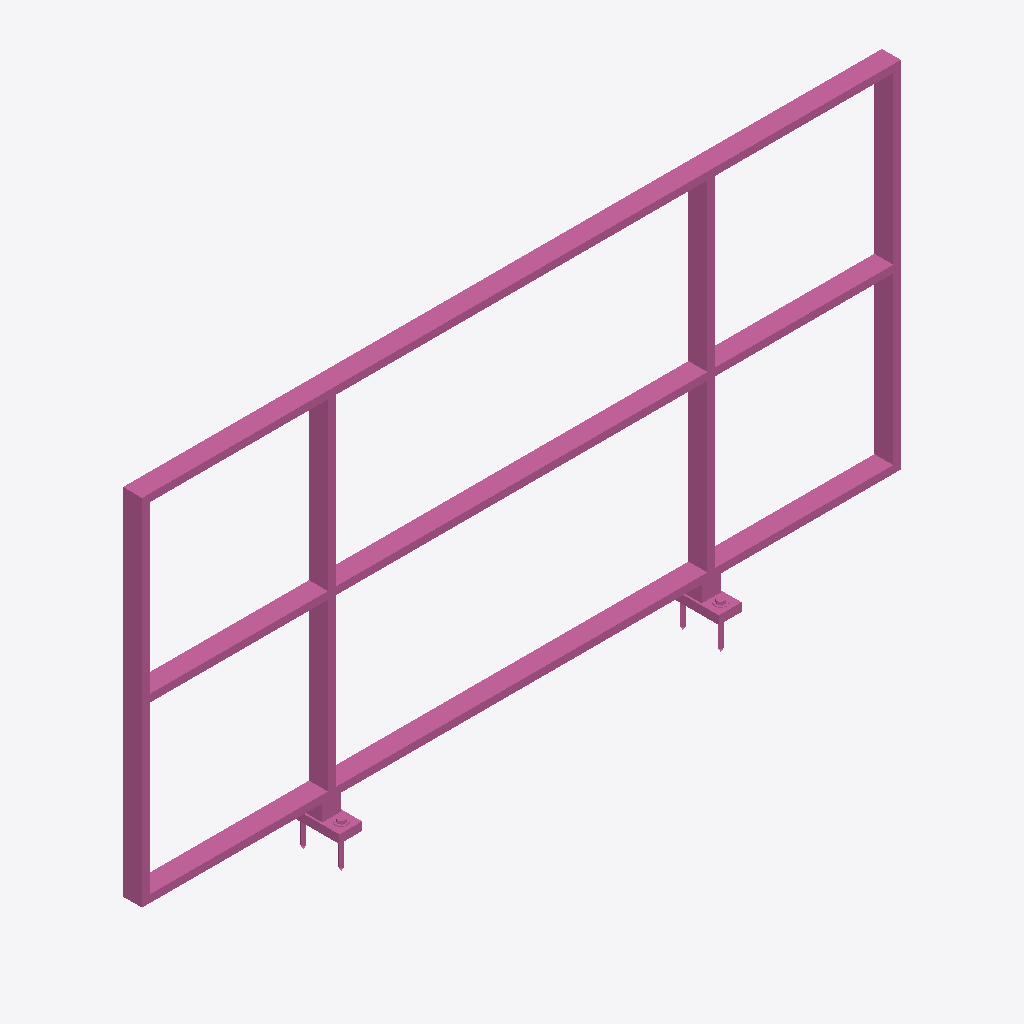
Isometric view of an IFC building model (IFC-SPF (STEP), schema IFC4, length unit metre), seen from the south-west, elements coloured by IFC class: 1 railing (pink).
Extent 2.0 m × 0.1 m × 1.1 m (x, y, z). Storeys (1): Ebene 0 at 0.00 m. Elements (1): 1 IfcRailing.

HEADER;
FILE_DESCRIPTION(('ViewDefinition [CoordinationView_V2.0]','ExchangeRequirement []'),'2;1');
FILE_NAME('','2024-05-07T10:34:29',(''),(''),'ODA IFC SDK 22.6','22.1.1.516 - Exporter 22.1.1.516 - Default UI','');
FILE_SCHEMA(('IFC4'));
ENDSEC;
DATA;
#93=IFCPROJECT('3JkdSrIPPFBg8WI9Yiw3Uw',#20,'',$,$,'','',(#86),#83);
#105=IFCSITE('3JkdSrIPPFBg8WI9Yiw3Uu',#20,'Default',$,$,#104,$,$,.ELEMENT.,(42,24,53,508911),(-71,-15,-29,-58837),0.0,$,$);
#95=IFCBUILDING('3JkdSrIPPFBg8WI9Yiw3Ux',#20,'',$,$,#16,$,'',.ELEMENT.,$,$,#94);
#98=IFCBUILDINGSTOREY('3JkdSrIPPFBg8WI9XJ5yzH',#20,'Ebene 0',$,'Ebene:Ebene 1',#97,$,'Ebene 0',.ELEMENT.,0.0);
#425=IFCRAILING('0H7_w_$4bC2wg$ZW2vTeQt',#20,'DB_Gelaender_S02_S10_Pass_Ende:DB_Gelaender_S02_S10_Pass_Ende:15006749',$,'DB_Gelaender_S02_S10_Pass_Ende:DB_Gelaender_S02_S10_Pass_Ende',#424,#421,'15006749',.NOTDEFINED.);
ENDSEC;
